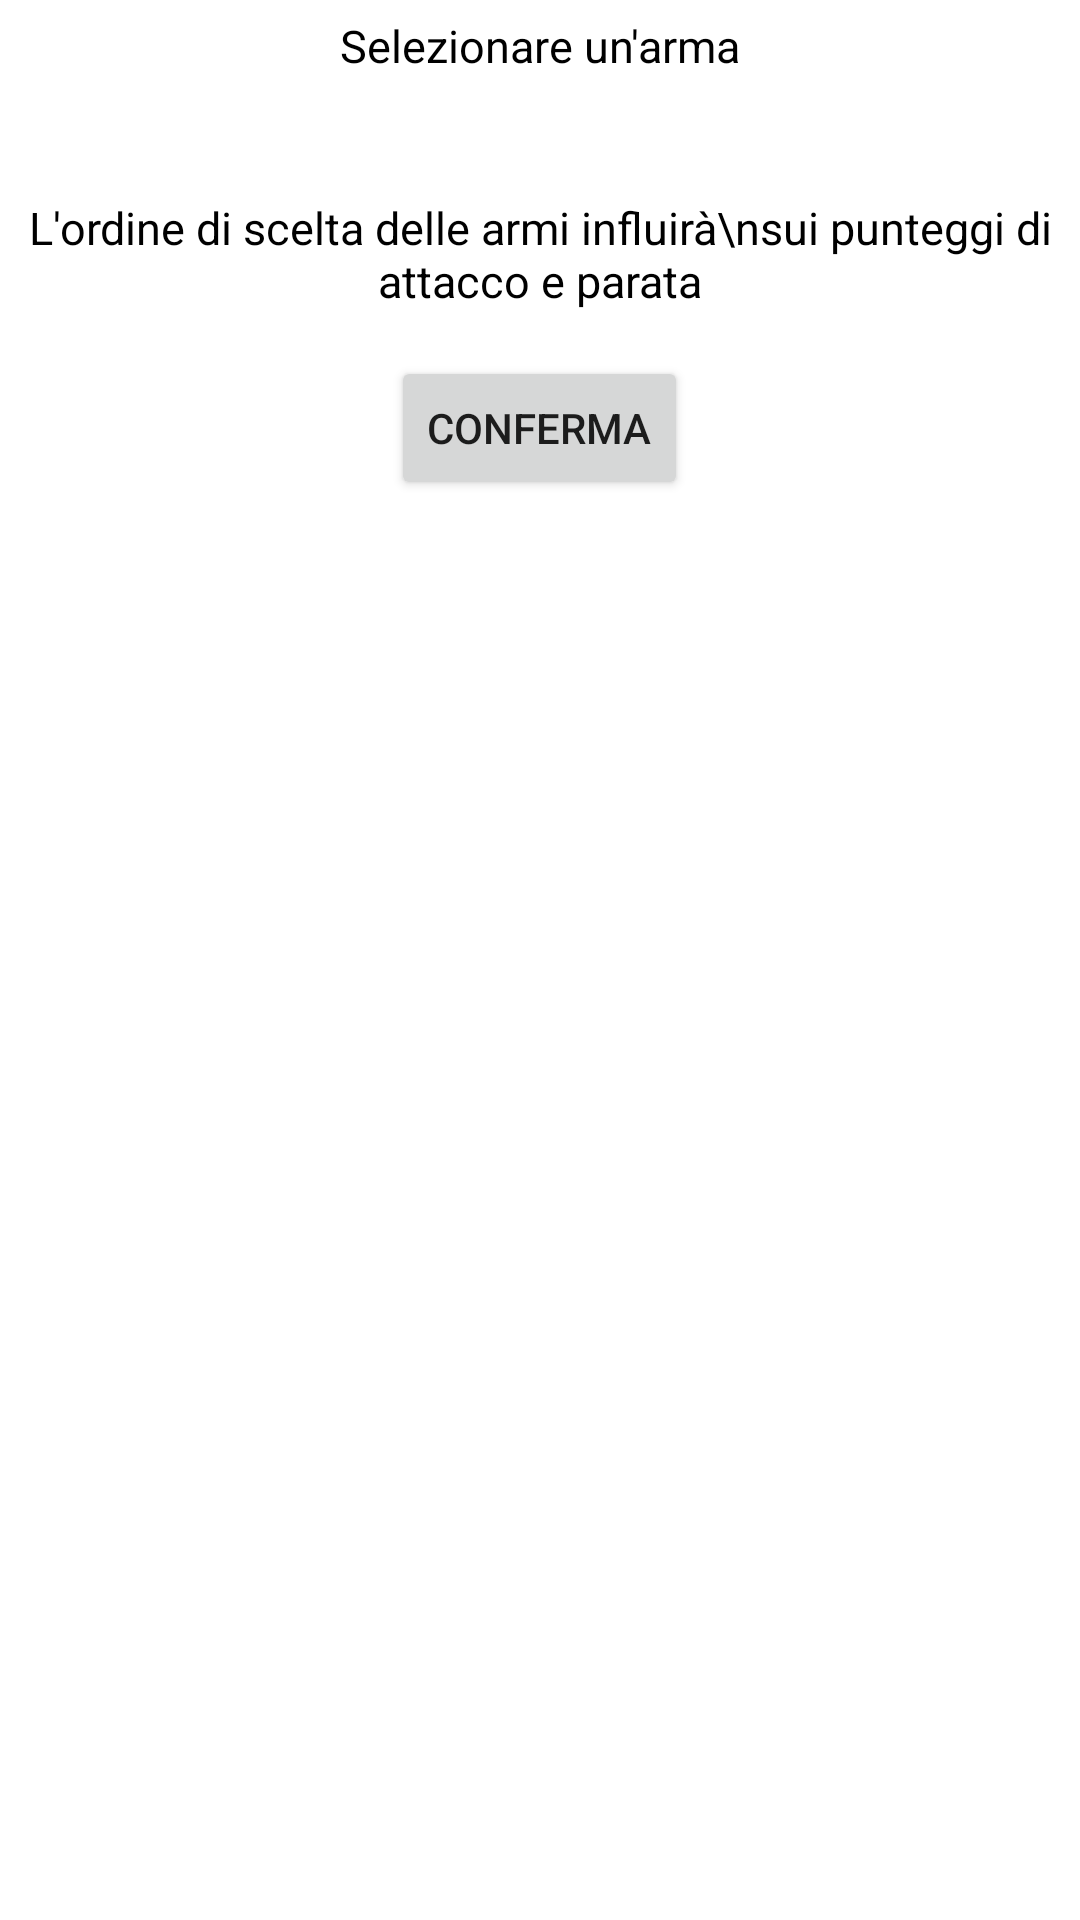

Android layout source for this screen:
<!-- AndroidManifest.xml: application theme Theme.StormbringerSheetManager -->
<!-- res/layout/fragment_equipment_selection.xml -->
<?xml version="1.0" encoding="utf-8"?>
<ScrollView xmlns:android="http://schemas.android.com/apk/res/android"
    xmlns:app="http://schemas.android.com/apk/res-auto"
    xmlns:tools="http://schemas.android.com/tools"
    android:layout_width="match_parent"
    android:layout_height="match_parent"
    android:orientation="vertical"
    tools:context=".CharacterCreation.EquipmentSelection">

    <LinearLayout
        android:layout_width="match_parent"
        android:layout_height="wrap_content"
        android:background="@android:color/background_light"
        android:orientation="vertical">

        <TextView
            android:id="@+id/weaponTextView"
            android:layout_width="match_parent"
            android:layout_height="wrap_content"
            android:layout_gravity="center"
            android:layout_margin="5dp"
            android:gravity="center"
            android:text="Selezionare un'arma"
            android:textColor="@color/black"
            android:textSize="15sp" />

        <TextView
            android:id="@+id/availableWeaponsText"
            android:layout_width="match_parent"
            android:layout_height="wrap_content"
            android:layout_margin="5dp"
            android:gravity="center"
            android:textColor="@color/black"
            android:textSize="15sp" />

        <TextView
            android:layout_width="match_parent"
            android:layout_height="wrap_content"
            android:layout_gravity="center"
            android:layout_margin="5dp"
            android:gravity="center"
            android:text="L'ordine di scelta delle armi influirà\nsui punteggi di attacco e parata"
            android:textColor="@color/black"
            android:textSize="15sp" />

        <GridLayout
            android:id="@+id/weaponGrid"
            android:layout_width="match_parent"
            android:layout_height="wrap_content"
            android:layout_gravity="left"
            android:layout_margin="5dp"
            android:alignmentMode="alignBounds"
            android:columnCount="1"
            android:columnOrderPreserved="true" />

        <Button
            android:id="@+id/equipmentConfirmButton"
            android:layout_width="wrap_content"
            android:layout_height="wrap_content"
            android:layout_gravity="center"
            android:text="Conferma" />

    </LinearLayout>

</ScrollView>
<!-- resources referenced by this layout -->
<resources>
  <style name="Theme.StormbringerSheetManager" parent="Theme.MaterialComponents.DayNight.NoActionBar">
          
          <item name="colorPrimary">@color/purple_500</item>
          <item name="colorPrimaryVariant">@color/purple_700</item>
          <item name="colorOnPrimary">@color/white</item>
          
          <item name="colorSecondary">@color/teal_200</item>
          <item name="colorSecondaryVariant">@color/teal_700</item>
          <item name="colorOnSecondary">@color/black</item>
          
          <item name="android:statusBarColor"> @android:color/transparent </item>
          
      </style>
  <!-- not gathered from this repository: default colours our renderer supplied (Android Studio template values) -->
  <color name="purple_500">#FF6200EE</color>
  <color name="purple_700">#FF3700B3</color>
  <color name="teal_200">#FF03DAC5</color>
  <color name="teal_700">#FF018786</color>
  <color name="black">#FF000000</color>
  <color name="white">#FFFFFFFF</color>
</resources>
